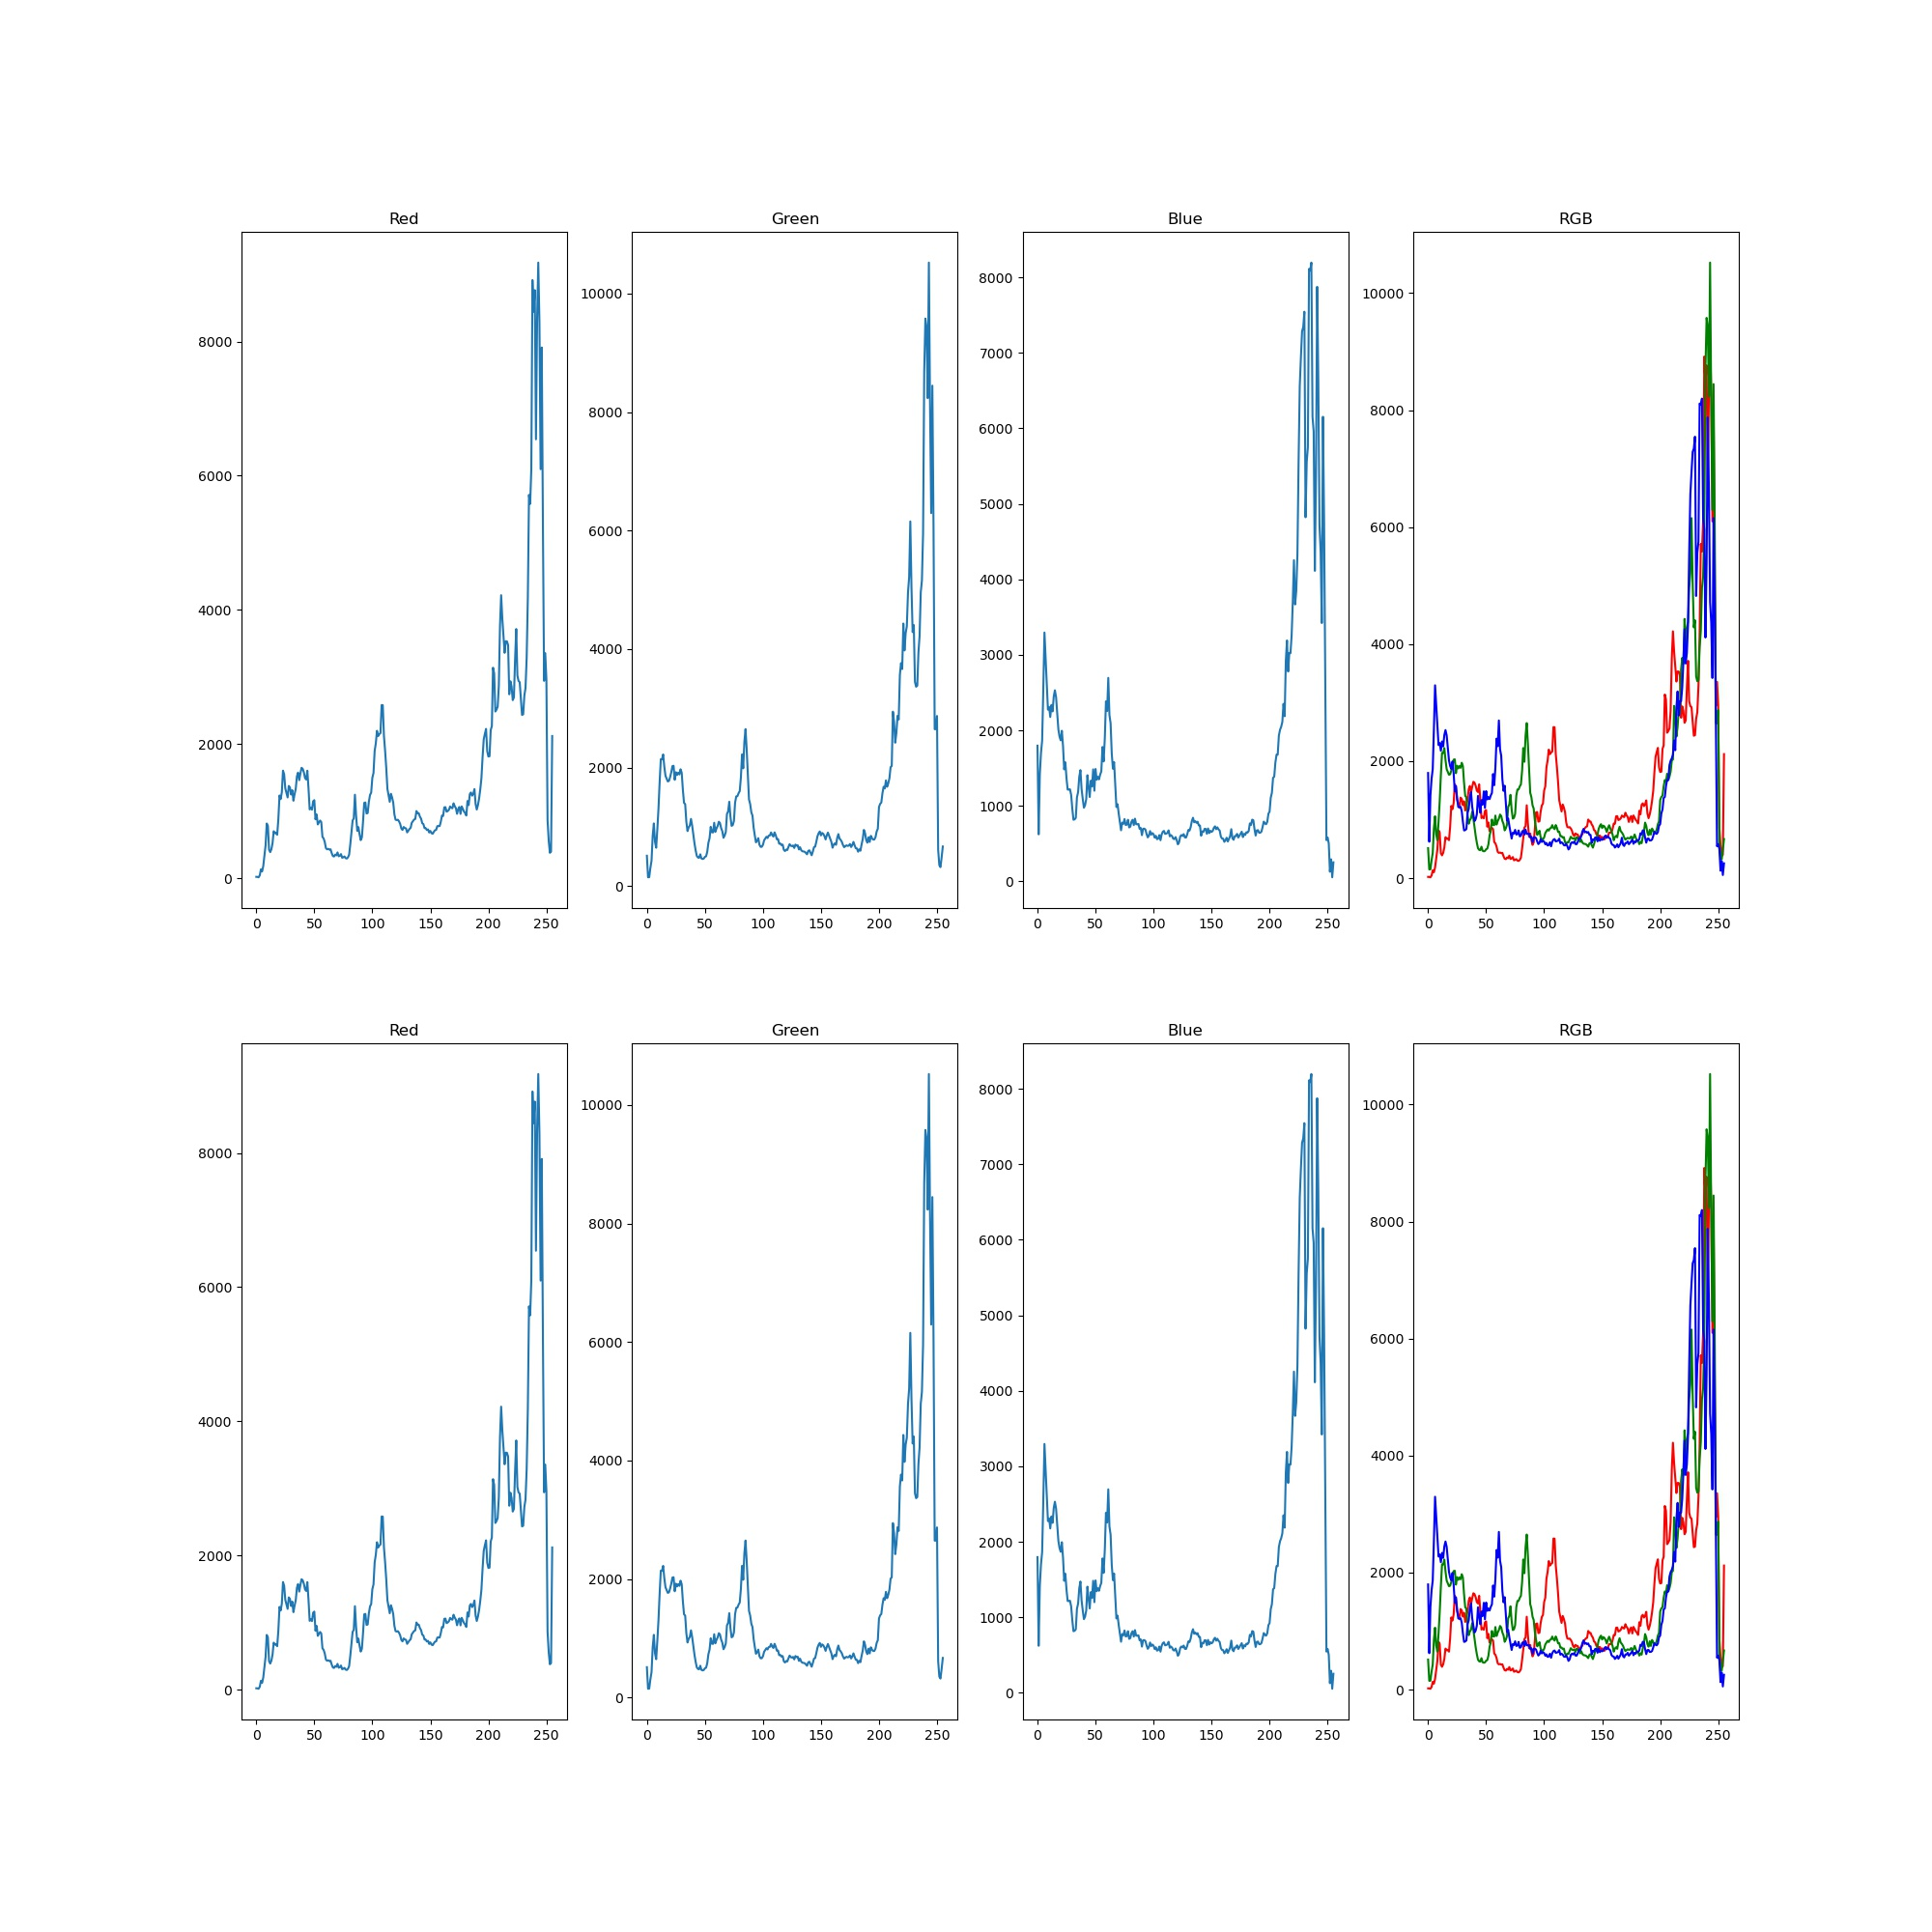

Reproduce this figure in Python.
import matplotlib.pyplot as plt
import cv2 as cv
import numpy as np
        
def main():
    img_path = './table.jpg'
    print(img_path)
    rgb = plt.imread(img_path)
    print(rgb.shape)

    red = rgb[:, :, 0]
    green = rgb[:, :, 1]
    blue = rgb[:, :, 2]

    histRed = cv.calcHist([rgb], [0], None, [256], [0, 256])
    histGreen = cv.calcHist([rgb], [1], None, [256], [0, 256])
    histBlue = cv.calcHist([rgb], [2], None, [256], [0, 256])

    histRed2 = histogram(red)
    histGreen2 = histogram(green)
    histBlue2 = histogram(blue)

    set_histogram = [histRed, histGreen, histBlue, [], histRed2, histGreen2, histBlue2, []]
    set_title = ['Red', 'Green', 'Blue', 'RGB', 'Red', 'Green', 'Blue', 'RGB']
    
    plt.figure(figsize = (20, 20))
    for i in range(len(set_histogram)):
        plt.subplot(2, 4, i+1)
        plt.title(set_title[i])
        if (i  == 3 or i == 7):
            plt.plot(set_histogram[i-3], 'r')
            plt.plot(set_histogram[i-2], 'g')
            plt.plot(set_histogram[i-1], 'b')
        else:
            plt.plot(set_histogram[i])
    plt.savefig('histogram.jpg')
    plt.show()

def histogram(arr):
    frequencyCount = np.arange(0, 256)
    frequencyCount[:] = 0
    # print(frequencyCount)
    # print(arr) 

    for i in range(arr.shape[0]):
        for j in range(arr.shape[1]):
            frequencyCount[arr[i][j]] += 1
    
    return frequencyCount     

if __name__ == '__main__':
    main()